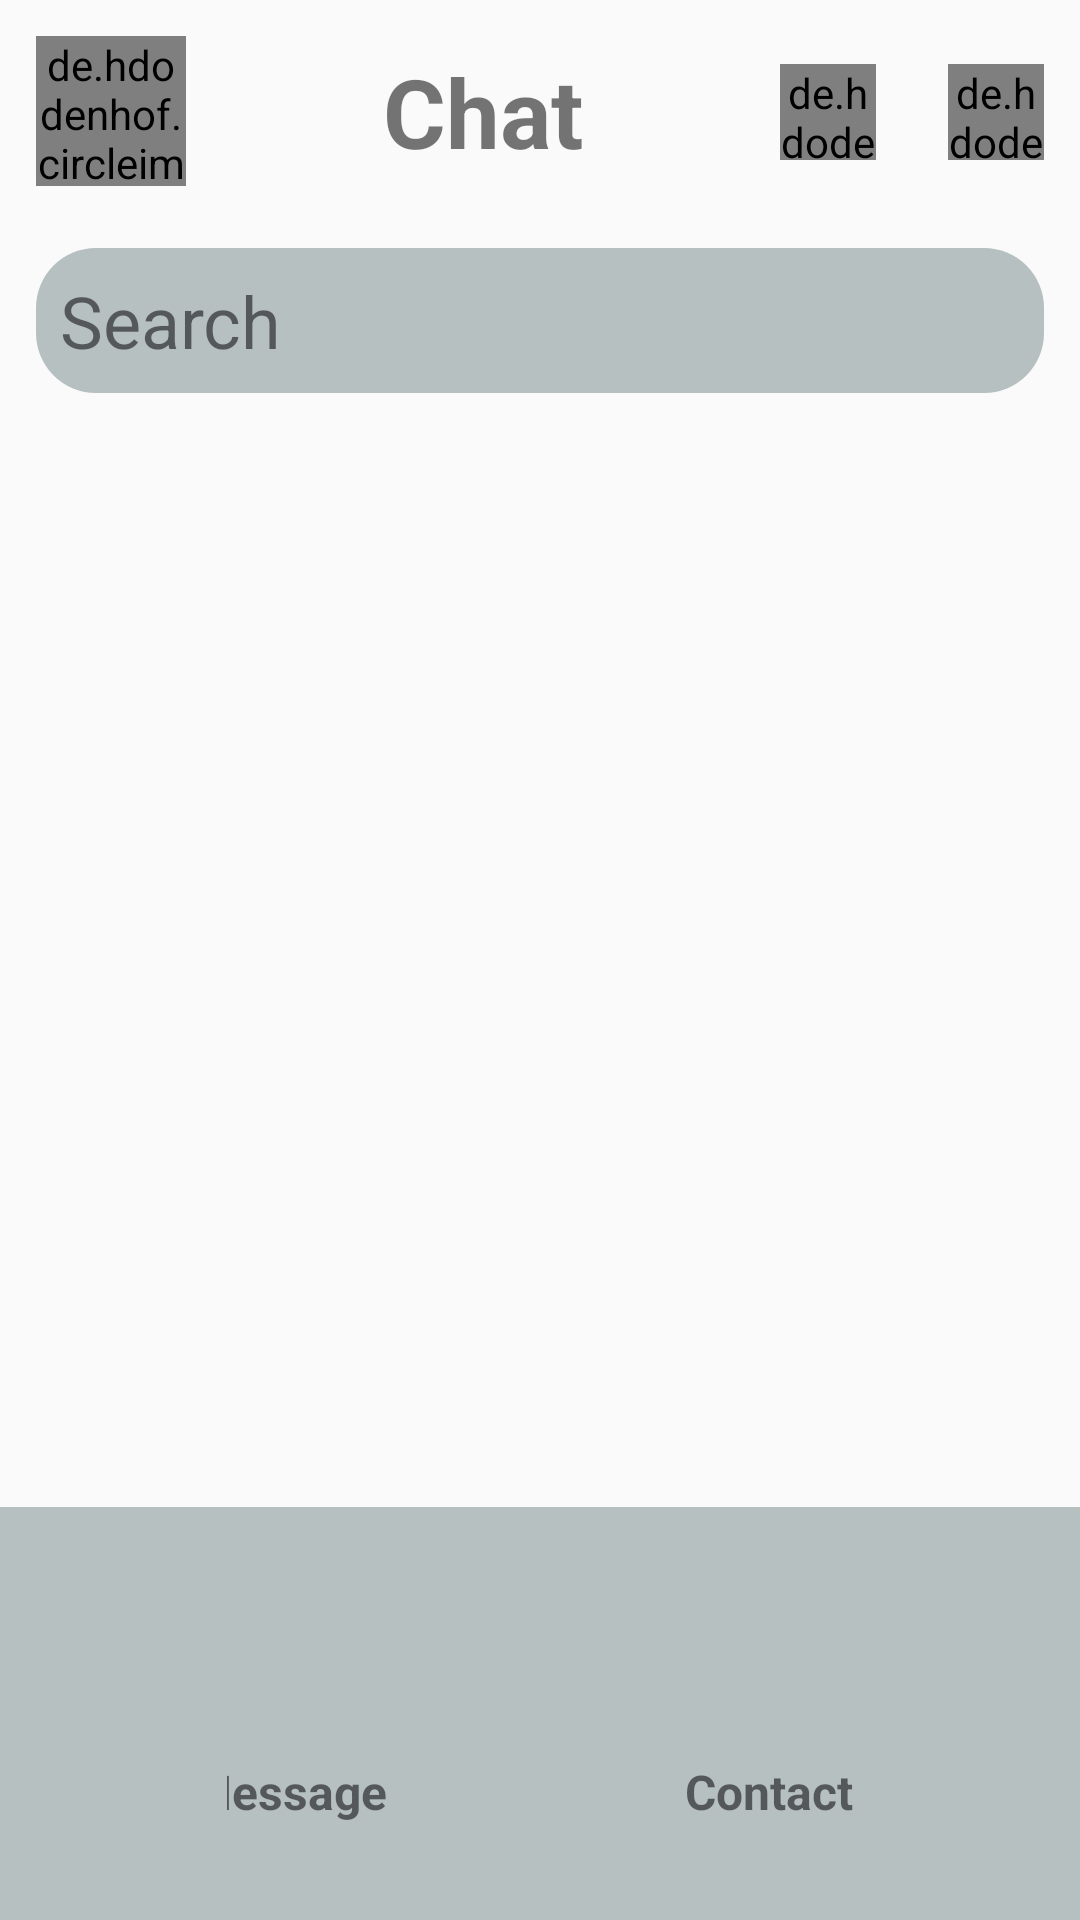

Layout XML and referenced resources for this Android screen:
<!-- AndroidManifest.xml: application theme Theme.T3H最终项目 -->
<!-- res/layout/activity_home.xml -->
<?xml version="1.0" encoding="utf-8"?>
<androidx.constraintlayout.widget.ConstraintLayout xmlns:android="http://schemas.android.com/apk/res/android"
    xmlns:app="http://schemas.android.com/apk/res-auto"
    xmlns:tools="http://schemas.android.com/tools"
    android:layout_width="match_parent"
    android:layout_height="match_parent">

    <androidx.constraintlayout.widget.ConstraintLayout
        app:layout_constraintTop_toTopOf="parent"
        app:layout_constraintStart_toStartOf="parent"
        app:layout_constraintEnd_toEndOf="parent"
        android:id="@+id/contras"
        android:padding="@dimen/size12dp"
        android:layout_width="match_parent"
        android:layout_height="wrap_content">
        <de.hdodenhof.circleimageview.CircleImageView
            android:id="@+id/c_imv_avt"
            android:layout_width="@dimen/size50dp"
            android:layout_height="@dimen/size50dp"
            android:layout_marginTop="@dimen/size0dp"
            android:src="@mipmap/ic_launcher"
            app:layout_constraintHorizontal_chainStyle="spread"
            app:layout_constraintStart_toStartOf="@+id/contras"
            app:layout_constraintTop_toTopOf="@+id/contras" />

        <TextView
            android:id="@+id/tv_chat_title"
            android:layout_width="wrap_content"
            android:layout_height="wrap_content"
            android:text="@string/chat"
            android:textSize="@dimen/size32dp"
            android:textStyle="bold"
            app:layout_constraintBottom_toBottomOf="@+id/c_imv_avt"
            app:layout_constraintEnd_toStartOf="@+id/c_imv_camera"
            app:layout_constraintStart_toEndOf="@+id/c_imv_avt"
            app:layout_constraintTop_toTopOf="@+id/c_imv_avt"
            tools:ignore="SpUsage" />

        <de.hdodenhof.circleimageview.CircleImageView
            android:id="@+id/c_imv_camera"
            android:layout_width="@dimen/size32dp"
            android:layout_height="@dimen/size32dp"
            android:layout_marginEnd="@dimen/size24dp"
            android:src="@drawable/ic_camera"
            app:layout_constraintBottom_toBottomOf="@+id/tv_chat_title"
            app:layout_constraintEnd_toStartOf="@+id/c_imv_create"
            app:layout_constraintTop_toTopOf="@+id/tv_chat_title" />

        <de.hdodenhof.circleimageview.CircleImageView
            android:id="@+id/c_imv_create"
            android:layout_width="@dimen/size32dp"
            android:layout_height="@dimen/size32dp"
            android:src="@drawable/ic_edit"
            app:layout_constraintBottom_toBottomOf="@+id/c_imv_camera"
            app:layout_constraintEnd_toEndOf="@+id/contras"
            app:layout_constraintTop_toTopOf="@+id/c_imv_camera" />

        <TextView
            android:id="@+id/tv_search"
            android:layout_width="match_parent"
            android:layout_height="wrap_content"
            android:layout_marginTop="@dimen/size24dp"
            android:background="@drawable/circle_style"
            android:padding="@dimen/size8dp"
            android:drawableLeft="@drawable/ic_search"
            android:drawablePadding="@dimen/size16dp"
            android:text="@string/search"
            android:textSize="@dimen/size24dp"
            app:layout_constraintEnd_toEndOf="@+id/contras"
            app:layout_constraintStart_toStartOf="@+id/contras"
            app:layout_constraintTop_toBottomOf="@+id/tv_chat_title" />
    </androidx.constraintlayout.widget.ConstraintLayout>



    <androidx.constraintlayout.widget.ConstraintLayout
        android:id="@+id/constraintLayout"
        android:layout_width="match_parent"
        android:layout_height="wrap_content"
        android:background="@color/gray"
        android:paddingTop="@dimen/size8dp"
        android:paddingBottom="@dimen/size8dp"
        app:layout_constraintBottom_toBottomOf="parent"
        app:layout_constraintEnd_toEndOf="parent"
        app:layout_constraintStart_toStartOf="parent">

      <androidx.constraintlayout.widget.ConstraintLayout
          android:id="@+id/contras_mess"
          app:layout_constraintStart_toStartOf="@+id/constraintLayout"
          app:layout_constraintTop_toTopOf="@+id/constraintLayout"
          app:layout_constraintBottom_toBottomOf="@+id/constraintLayout"
          app:layout_constraintEnd_toStartOf="@+id/contras_contact"
          android:layout_width="wrap_content"
          android:padding="@dimen/size24dp"
          android:layout_height="wrap_content"
          >
          <ImageView
              android:id="@+id/imv_message"
              android:layout_width="@dimen/size40dp"
              android:layout_height="@dimen/size40dp"
              android:layout_marginBottom="@dimen/size12dp"
              app:layout_constraintBottom_toTopOf="@+id/tv_message"
              app:layout_constraintHorizontal_chainStyle="spread"
              app:layout_constraintStart_toStartOf="@+id/contras_mess"
              app:layout_constraintTop_toTopOf="@+id/contras_mess"
              app:srcCompat="@drawable/ic_message" />

          <TextView
              android:id="@+id/tv_message"
              android:layout_width="wrap_content"
              android:layout_height="wrap_content"
              android:text="@string/message"
              android:textSize="@dimen/size16dp"
              android:textStyle="bold"
              app:layout_constraintBottom_toBottomOf="@+id/contras_mess"
              app:layout_constraintEnd_toEndOf="@+id/imv_message"
              app:layout_constraintStart_toStartOf="@+id/imv_message" />
      </androidx.constraintlayout.widget.ConstraintLayout>

       <androidx.constraintlayout.widget.ConstraintLayout
           android:id="@+id/contras_contact"
           app:layout_constraintEnd_toEndOf="@+id/constraintLayout"
           app:layout_constraintTop_toTopOf="@+id/constraintLayout"
           app:layout_constraintBottom_toBottomOf="@+id/constraintLayout"
           app:layout_constraintStart_toEndOf="@+id/contras_mess"
           android:padding="@dimen/size24dp"
           android:layout_width="wrap_content"
           android:layout_height="wrap_content">

           <ImageView
               android:id="@+id/imv_contact"
               android:layout_width="@dimen/size40dp"
               android:layout_height="@dimen/size40dp"
               android:layout_marginBottom="@dimen/size12dp"
               app:layout_constraintBottom_toTopOf="@id/tv_contact"
               app:layout_constraintEnd_toEndOf="parent"
               app:layout_constraintStart_toStartOf="parent"
               app:layout_constraintTop_toTopOf="@+id/contras_contact"
               app:srcCompat="@drawable/ic_users" />

           <TextView
               android:id="@+id/tv_contact"
               android:layout_width="wrap_content"
               android:layout_height="wrap_content"
               android:text="@string/contact"
               android:textSize="@dimen/size16dp"
               android:textStyle="bold"
               app:layout_constraintStart_toStartOf="@+id/imv_contact"
               app:layout_constraintEnd_toEndOf="@+id/imv_contact"
               app:layout_constraintBottom_toBottomOf="parent"
               tools:layout_editor_absoluteX="16dp" />
       </androidx.constraintlayout.widget.ConstraintLayout>
    </androidx.constraintlayout.widget.ConstraintLayout>

    <FrameLayout
        android:id="@+id/frm_fragment"
        android:layout_width="match_parent"
        android:layout_height="@dimen/size0dp"
        app:layout_constraintBottom_toTopOf="@+id/constraintLayout"
        app:layout_constraintEnd_toEndOf="parent"
        app:layout_constraintHorizontal_bias="0.5"
        app:layout_constraintStart_toStartOf="parent"
        app:layout_constraintTop_toBottomOf="@+id/contras" />

</androidx.constraintlayout.widget.ConstraintLayout>
<!-- resources referenced by this layout -->
<resources>
  <color name="gray">#B7C0C1</color>
  <dimen name="size0dp">0dp</dimen>
  <dimen name="size12dp">12dp</dimen>
  <dimen name="size16dp">16dp</dimen>
  <dimen name="size24dp">24dp</dimen>
  <dimen name="size32dp">32dp</dimen>
  <dimen name="size40dp">40dp</dimen>
  <dimen name="size50dp">50dp</dimen>
  <dimen name="size8dp">8dp</dimen>
  <!-- drawable circle_style (drawable) -->
  <?xml version="1.0" encoding="utf-8"?>
  <selector xmlns:android="http://schemas.android.com/apk/res/android">
      <item>
          <shape android:shape="rectangle">
              <corners android:bottomLeftRadius="20dp"
                  android:topLeftRadius="20dp"
                  android:topRightRadius="20dp"
                  android:bottomRightRadius="20dp"
                  android:radius="10dp"/>
              <solid android:color="#B7C0C1"/>
          </shape>
      </item>
  </selector>
  <string name="chat">Chat</string>
  <string name="contact">Contact</string>
  <string name="message">Message</string>
  <string name="search">Search</string>
  <style name="Theme.T3H最终项目" parent="Theme.AppCompat.Light.NoActionBar">
          
          <item name="colorPrimary">@color/primary_color</item>
          <item name="colorPrimaryVariant">@color/primary_color</item>
          <item name="colorOnPrimary">@color/light_color</item>
          
          <item name="colorSecondary">@color/teal_200</item>
          <item name="colorSecondaryVariant">@color/teal_700</item>
          <item name="colorOnSecondary">@color/black</item>
          
          <item name="android:statusBarColor" tools:targetApi="l">?attr/colorPrimaryVariant</item>
          
      </style>
  <color name="primary_color">#00bcd4</color>
  <color name="light_color">#62efff</color>
  <color name="teal_200">#FF03DAC5</color>
  <color name="teal_700">#FF018786</color>
  <color name="black">#FF000000</color>
</resources>
